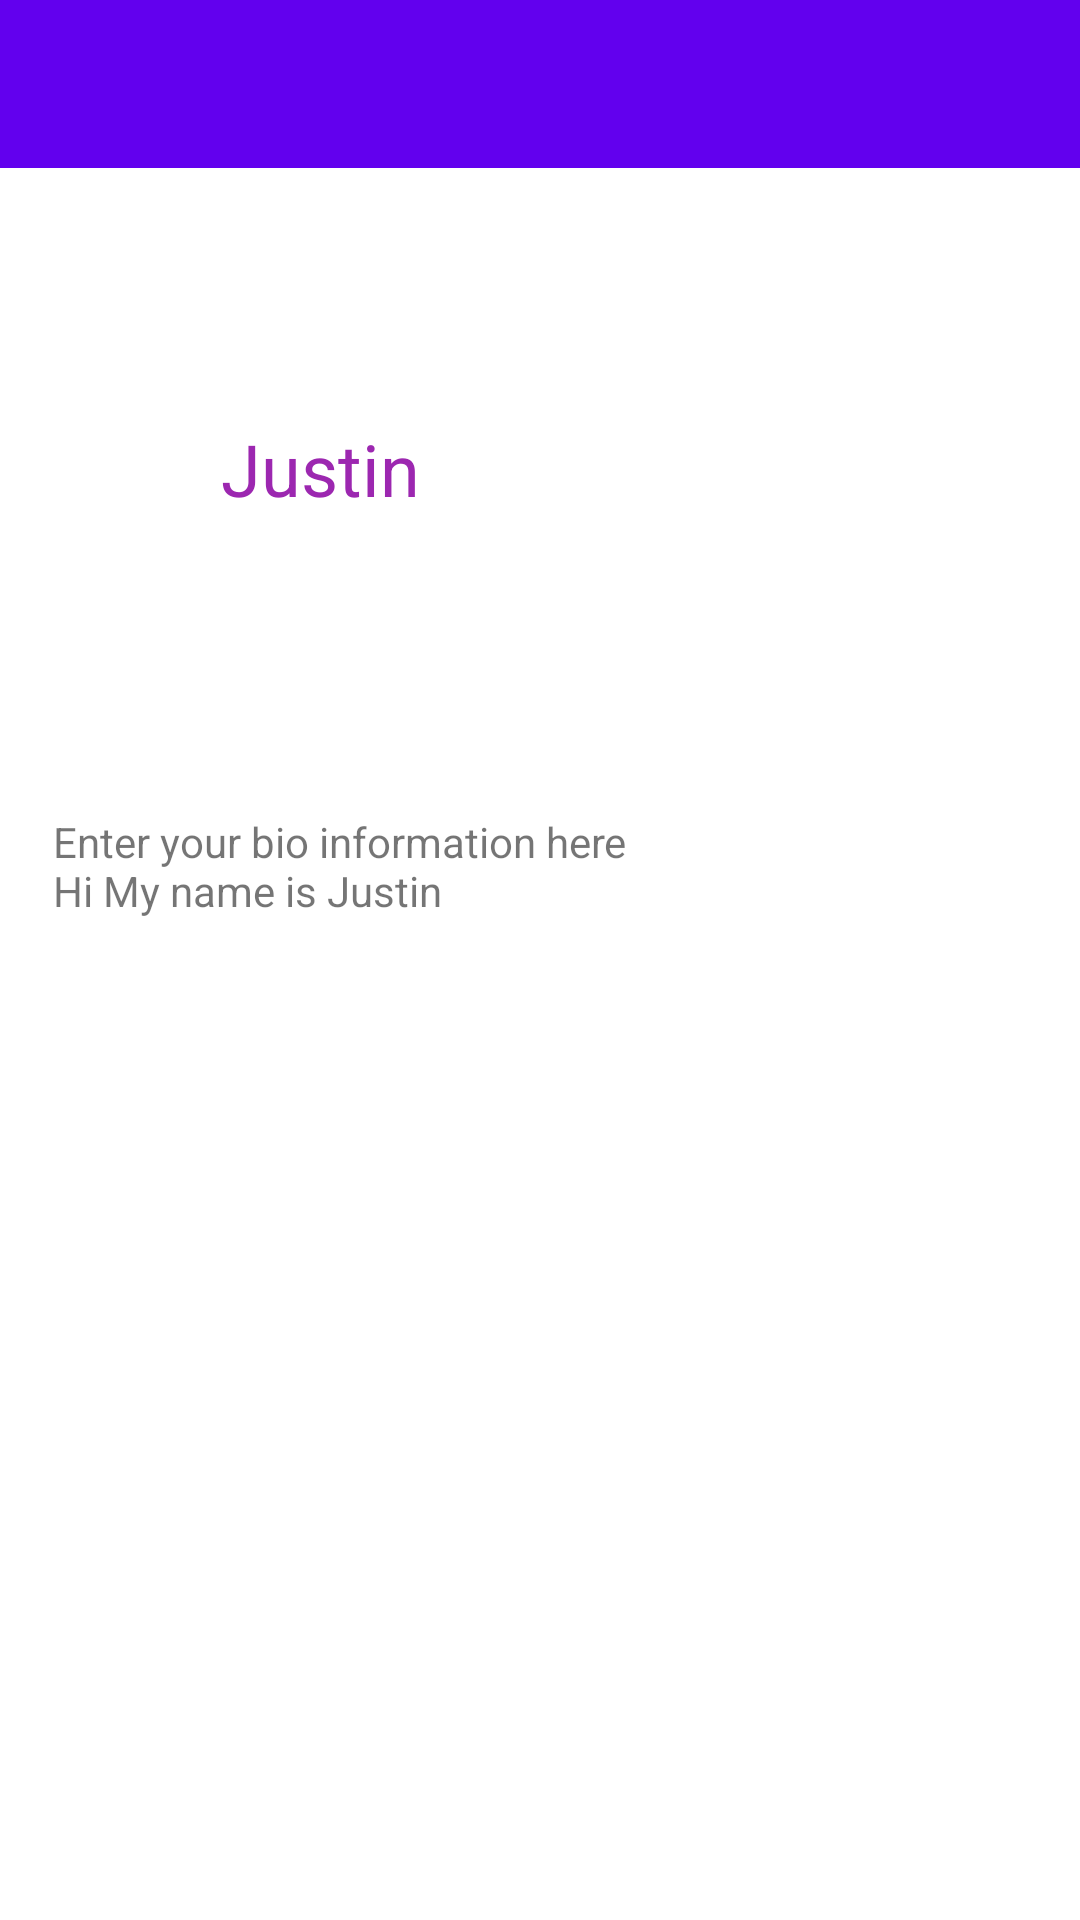

This screen was rendered from an Android layout file. Write that file and the resources it references.
<!-- AndroidManifest.xml: application theme Theme.KotlinProfileLayout -->
<!-- res/layout/activity_main3.xml -->
<?xml version="1.0" encoding="utf-8"?>
<androidx.constraintlayout.widget.ConstraintLayout xmlns:android="http://schemas.android.com/apk/res/android"
    xmlns:app="http://schemas.android.com/apk/res-auto"
    xmlns:tools="http://schemas.android.com/tools"
    android:layout_width="match_parent"
    android:layout_height="match_parent"
    tools:context=".MainActivity3">
    <androidx.appcompat.widget.Toolbar
        android:id="@+id/toolbar"
        android:layout_width="match_parent"
        android:layout_height="?attr/actionBarSize"
        android:background="?attr/colorPrimary"
        app:popupTheme="@style/Theme.KotlinProfileLayout.PopupOverlay"
        tools:layout_editor_absoluteX="0dp"
        tools:layout_editor_absoluteY="0dp" />
    <TextView
        android:id="@+id/idName"
        android:layout_width="213dp"
        android:layout_height="39dp"
        android:layout_marginTop="84dp"
        android:text="@string/textName"
        android:textColor="#9C27B0"
        android:textSize="24sp"
        app:layout_constraintEnd_toEndOf="parent"
        app:layout_constraintStart_toStartOf="parent"
        app:layout_constraintTop_toBottomOf="@+id/toolbar" />

    <TextView
        android:id="@+id/textView"
        android:layout_width="325dp"
        android:layout_height="309dp"
        android:layout_marginTop="92dp"
        android:text="@string/txtProfileInfo"
        app:layout_constraintEnd_toEndOf="parent"
        app:layout_constraintStart_toStartOf="parent"
        app:layout_constraintTop_toBottomOf="@+id/idName" />
</androidx.constraintlayout.widget.ConstraintLayout>
<!-- resources referenced by this layout -->
<resources>
  <string name="textName">Justin</string>
  <string name="txtProfileInfo">Enter your bio information here \nHi My name is Justin</string>
  <style name="Theme.KotlinProfileLayout.PopupOverlay" parent="ThemeOverlay.AppCompat.Light" />
  <style name="Theme.KotlinProfileLayout" parent="Theme.MaterialComponents.DayNight.DarkActionBar">
          
          <item name="colorPrimary">@color/purple_500</item>
          <item name="colorPrimaryVariant">@color/purple_700</item>
          <item name="colorOnPrimary">@color/white</item>
          
          <item name="colorSecondary">@color/teal_200</item>
          <item name="colorSecondaryVariant">@color/teal_700</item>
          <item name="colorOnSecondary">@color/black</item>
          
          <item name="android:statusBarColor" tools:targetApi="l">?attr/colorPrimaryVariant</item>
          
      </style>
  <!-- not gathered from this repository: default colours our renderer supplied (Android Studio template values) -->
  <color name="purple_500">#FF6200EE</color>
  <color name="purple_700">#FF3700B3</color>
  <color name="teal_200">#FF03DAC5</color>
  <color name="teal_700">#FF018786</color>
  <color name="black">#FF000000</color>
  <color name="white">#FFFFFFFF</color>
</resources>
